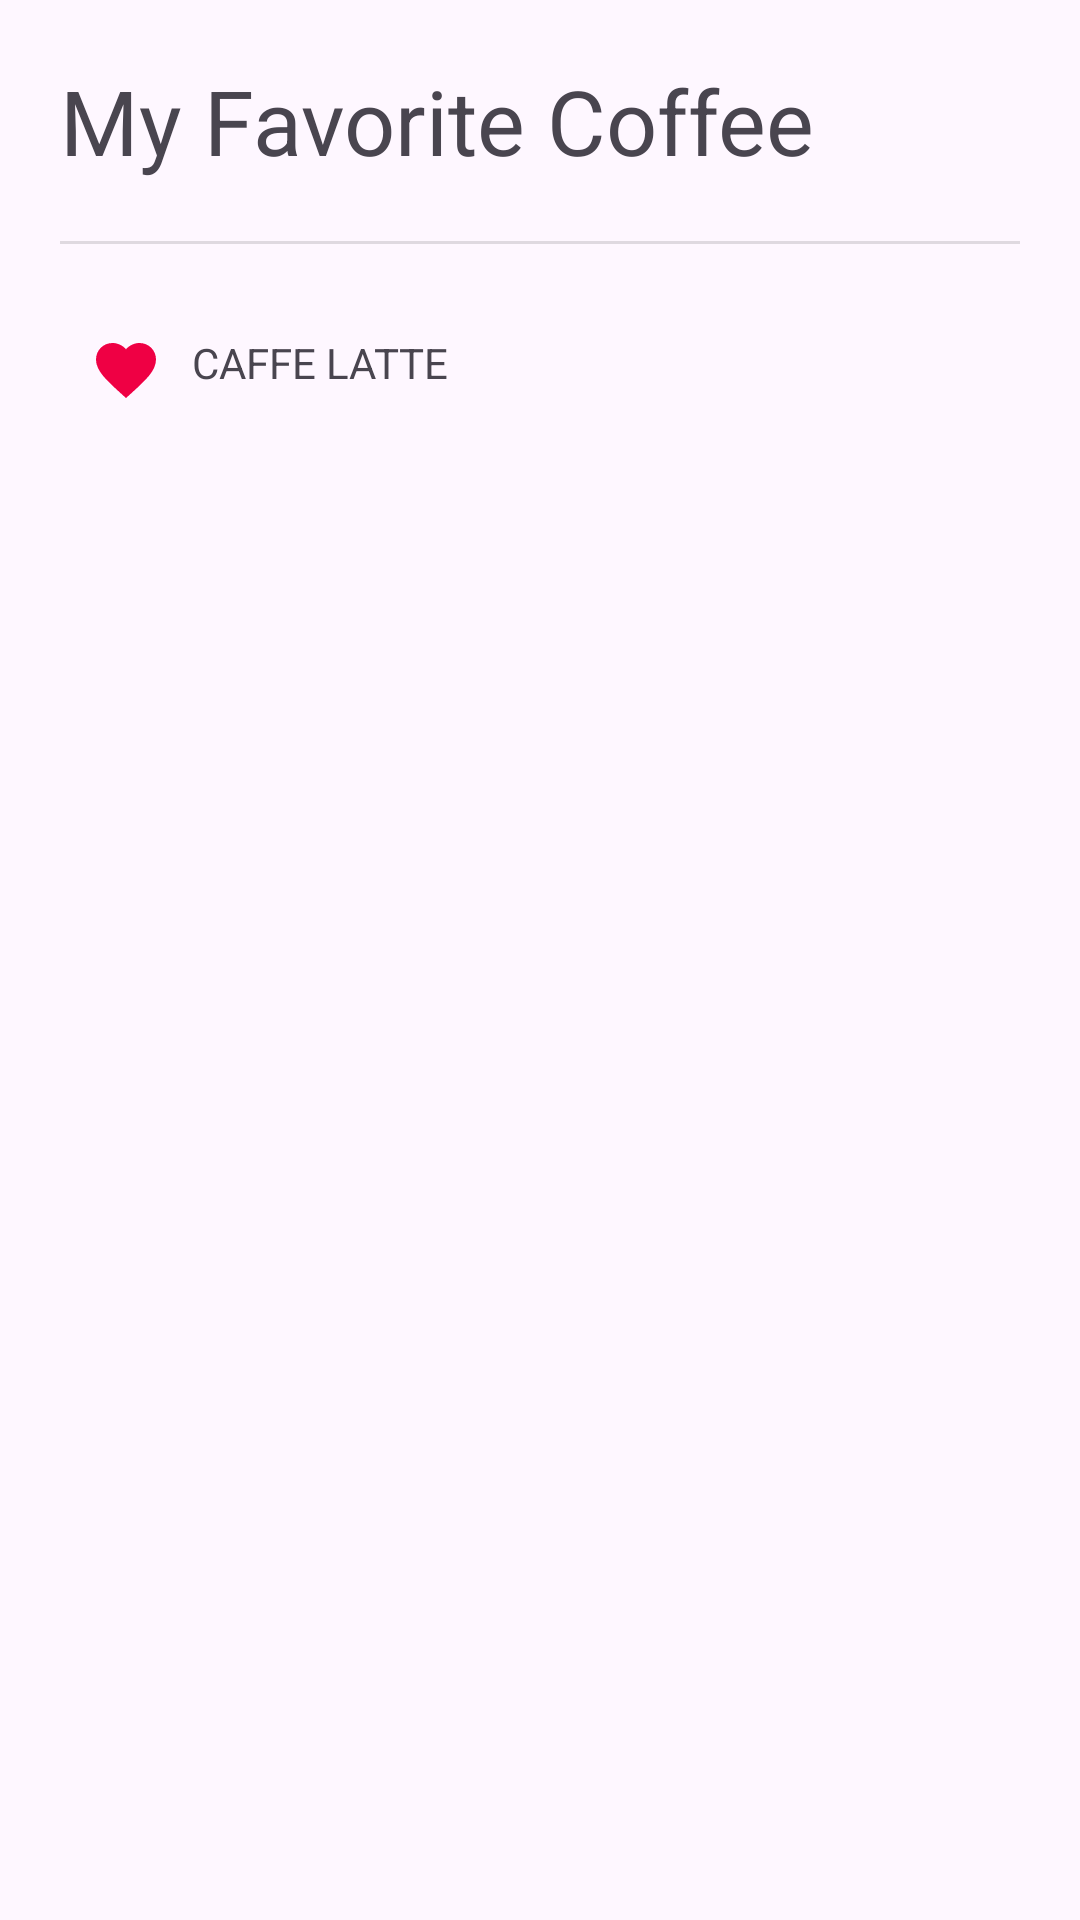

Reconstruct the res/layout file that produces this screen, plus the resources it refers to.
<!-- AndroidManifest.xml: application theme Theme.LAB_WEEK_04 -->
<!-- res/layout/fragment_favorite.xml -->
<?xml version="1.0" encoding="utf-8"?>
<ScrollView xmlns:android="http://schemas.android.com/apk/res/android"
    xmlns:tools="http://schemas.android.com/tools"
    xmlns:app="http://schemas.android.com/apk/res-auto"
    android:layout_width="match_parent"
    android:layout_height="match_parent"
    tools:context=".FavoriteFragment"
    android:padding="20dp">
<LinearLayout
android:layout_width="match_parent"
android:layout_height="wrap_content"
android:orientation="vertical">
<TextView
    android:layout_width="match_parent"
    android:layout_height="wrap_content"
    android:textSize="30sp"
    android:text="@string/coffee_favorites"/>
<View
    android:layout_width="match_parent"
    android:layout_height="1dp"
    android:layout_marginVertical="20dp"
    android:background="?android:attr/dividerVertical" />
<TextView
    android:id="@+id/latte"
    android:layout_width="match_parent"
    android:layout_height="wrap_content"
    android:padding="10dp"
    android:text="@string/latte_title"
    app:drawableStartCompat ="@drawable/favorite"
    android:drawablePadding="10dp"/>
</LinearLayout>
    </ScrollView>
<!-- resources referenced by this layout -->
<resources>
  <!-- drawable favorite (drawable) -->
  <vector xmlns:android="http://schemas.android.com/apk/res/android" android:height="24dp" android:tint="#EF0044" android:viewportHeight="24" android:viewportWidth="24" android:width="24dp">
        
      <path android:fillColor="@android:color/white" android:pathData="M12,21.35l-1.45,-1.32C5.4,15.36 2,12.28 2,8.5 2,5.42 4.42,3 7.5,3c1.74,0 3.41,0.81 4.5,2.09C13.09,3.81 14.76,3 16.5,3 19.58,3 22,5.42 22,8.5c0,3.78 -3.4,6.86 -8.55,11.54L12,21.35z"/>
      
  </vector>
  <string name="coffee_favorites">My Favorite Coffee</string>
  <string name="latte_title">CAFFE LATTE</string>
  <style name="Theme.LAB_WEEK_04" parent="Theme.Material3.DayNight.NoActionBar">
          
          
      </style>
</resources>
